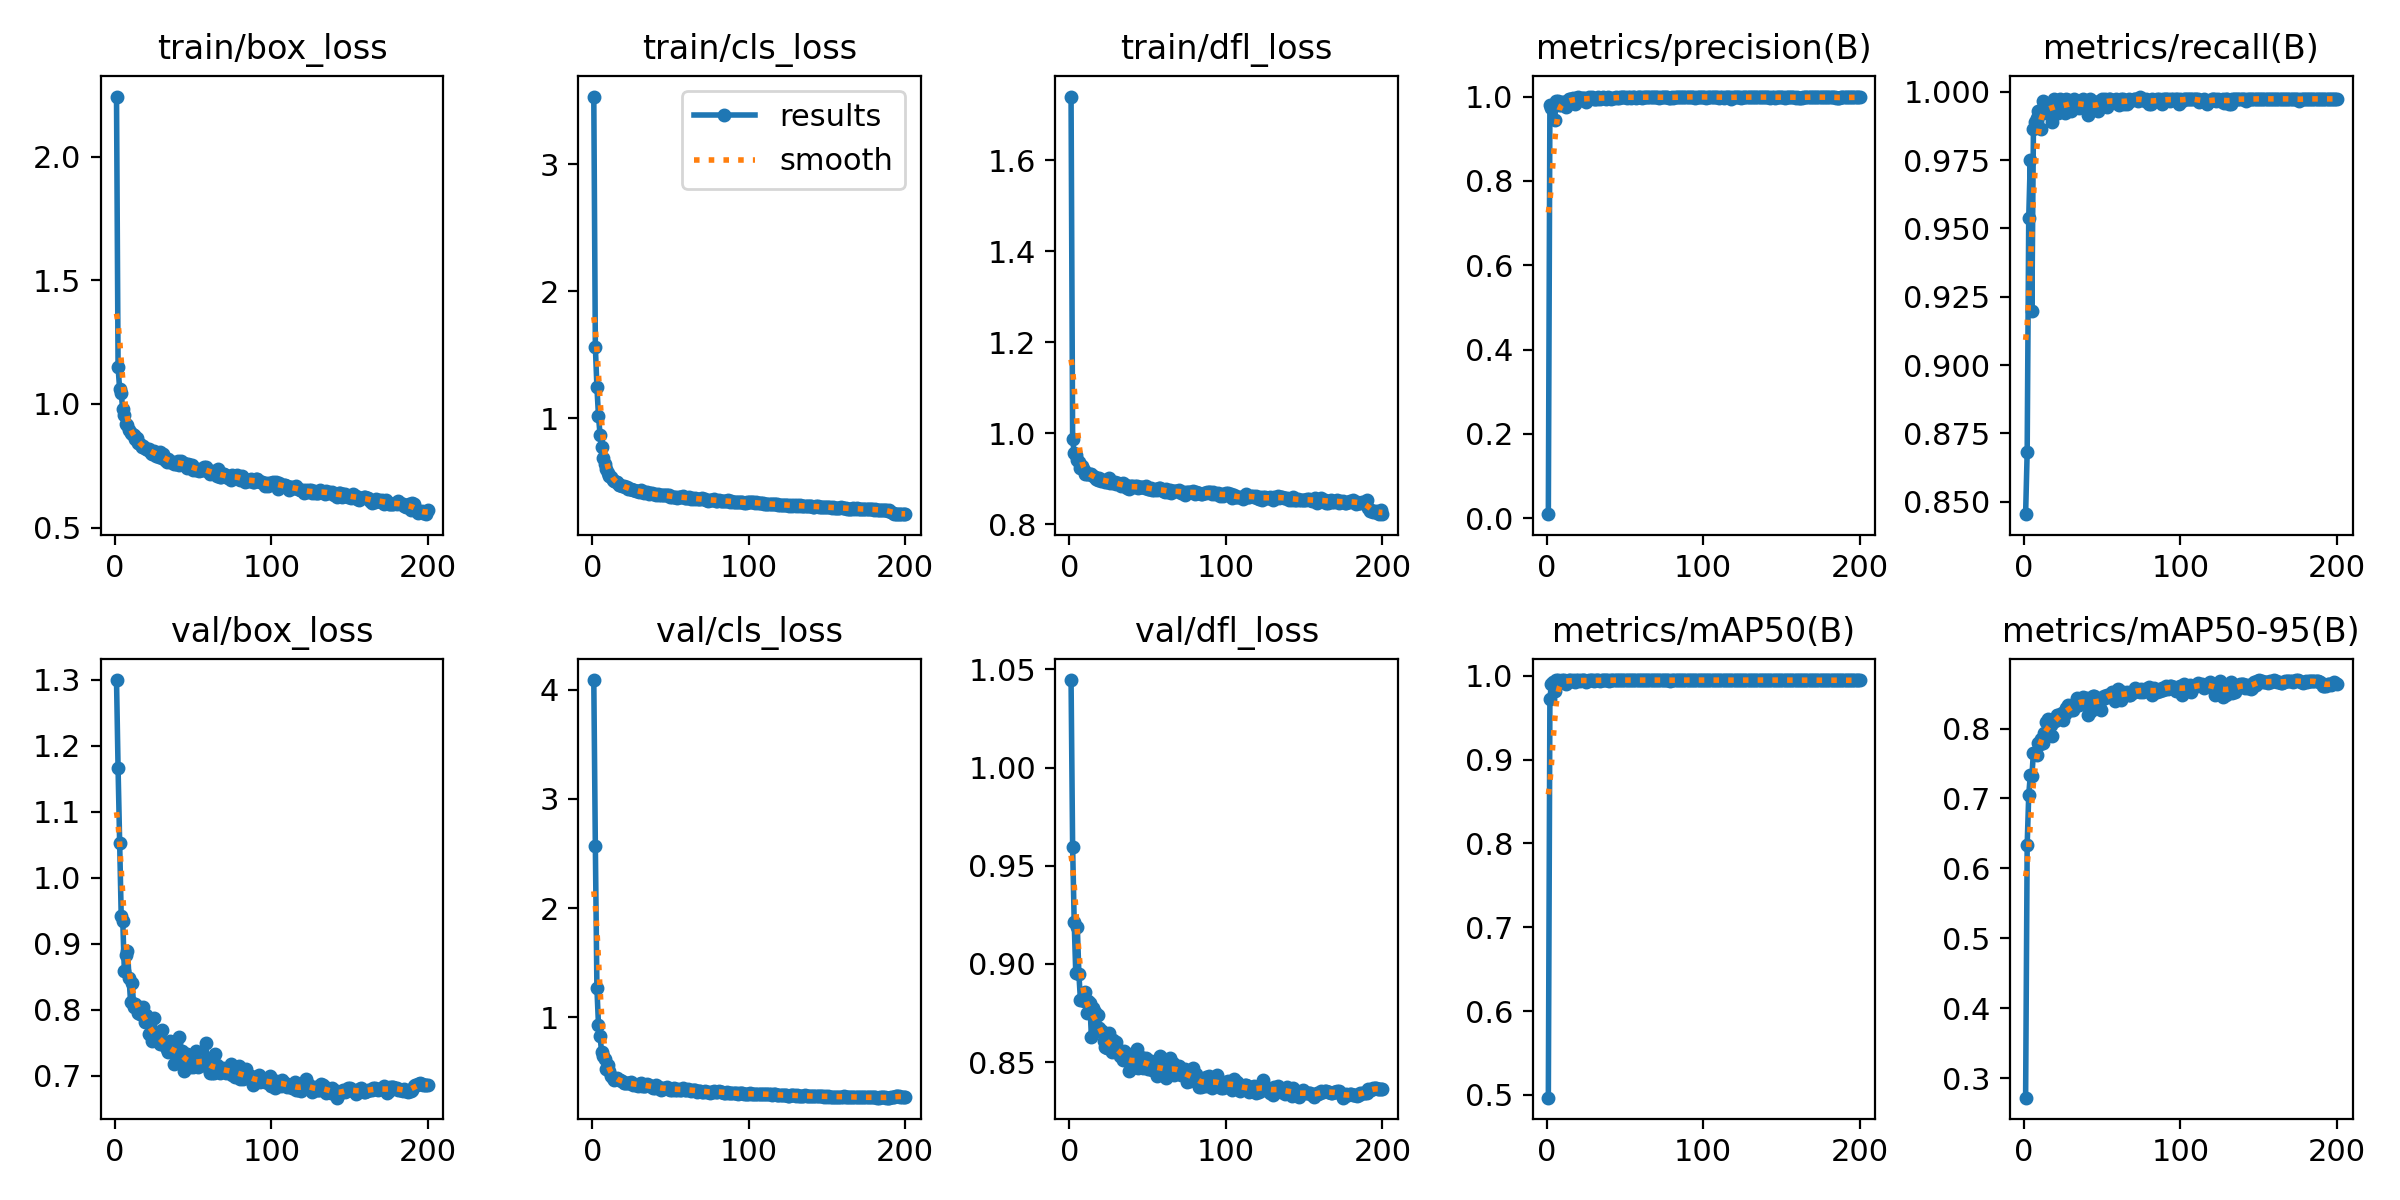

Source data for this figure (header and first rows):
epoch, train/box_loss, train/cls_loss, train/dfl_loss, metrics/precision(B), metrics/recall(B), metrics/mAP50(B), metrics/mAP50-95(B), val/box_loss, val/cls_loss, val/dfl_loss, lr/pg0, lr/pg1, lr/pg2
1, 2.244, 3.535, 1.74, 0.00965, 0.8454, 0.4966, 0.272, 1.3, 4.089, 1.045, 0.0002321, 0.0002321, 0.0002321
2, 1.151, 1.565, 0.9865, 0.9788, 0.8682, 0.9729, 0.6333, 1.166, 2.565, 0.9597, 0.0004677, 0.0004677, 0.0004677
3, 1.06, 1.246, 0.957, 0.9738, 0.954, 0.9905, 0.7055, 1.053, 1.267, 0.9214, 0.000701, 0.000701, 0.000701
4, 1.044, 1.02, 0.9528, 0.98, 0.9752, 0.9932, 0.7331, 0.9426, 0.9333, 0.8954, 0.0007034, 0.0007034, 0.0007034
5, 0.9778, 0.8717, 0.9407, 0.944, 0.9197, 0.982, 0.7319, 0.9344, 0.8263, 0.919, 0.0006999, 0.0006999, 0.0006999
6, 0.9549, 0.7743, 0.9363, 0.9888, 0.9863, 0.9946, 0.7658, 0.8589, 0.6815, 0.8949, 0.0006963, 0.0006963, 0.0006963
7, 0.9193, 0.6882, 0.9238, 0.989, 0.9889, 0.9947, 0.7646, 0.8831, 0.6504, 0.8815, 0.0006928, 0.0006928, 0.0006928
8, 0.9144, 0.6439, 0.9282, 0.9806, 0.9904, 0.9933, 0.7621, 0.8894, 0.6191, 0.8822, 0.0006893, 0.0006893, 0.0006893
9, 0.8944, 0.6028, 0.919, 0.9808, 0.9932, 0.994, 0.7792, 0.8484, 0.5251, 0.8809, 0.0006857, 0.0006857, 0.0006857
10, 0.8809, 0.5734, 0.9116, 0.9864, 0.992, 0.9945, 0.7781, 0.8116, 0.5611, 0.8855, 0.0006822, 0.0006822, 0.0006822
11, 0.8801, 0.5483, 0.9103, 0.9877, 0.9863, 0.9945, 0.7845, 0.84, 0.5059, 0.8749, 0.0006787, 0.0006787, 0.0006787
12, 0.8762, 0.5385, 0.9104, 0.9759, 0.9966, 0.9908, 0.7787, 0.8036, 0.4616, 0.8812, 0.0006751, 0.0006751, 0.0006751
13, 0.8581, 0.5166, 0.9112, 0.9879, 0.9957, 0.994, 0.7931, 0.8087, 0.445, 0.8802, 0.0006716, 0.0006716, 0.0006716
14, 0.8612, 0.5064, 0.9096, 0.9936, 0.9923, 0.9948, 0.8099, 0.8049, 0.4237, 0.8629, 0.0006681, 0.0006681, 0.0006681
15, 0.8421, 0.5002, 0.9069, 0.9939, 0.9957, 0.9948, 0.8139, 0.795, 0.438, 0.8777, 0.0006645, 0.0006645, 0.0006645
16, 0.8386, 0.4982, 0.905, 0.9927, 0.9923, 0.9943, 0.8044, 0.7936, 0.4407, 0.8757, 0.000661, 0.000661, 0.000661
17, 0.8253, 0.4737, 0.8998, 0.9972, 0.9949, 0.995, 0.8053, 0.7965, 0.4256, 0.8681, 0.0006574, 0.0006574, 0.0006574
18, 0.8302, 0.4726, 0.8963, 0.983, 0.9891, 0.9931, 0.7897, 0.8038, 0.4285, 0.8741, 0.0006539, 0.0006539, 0.0006539
19, 0.82, 0.469, 0.9011, 0.996, 0.9974, 0.9949, 0.8117, 0.7812, 0.4167, 0.8675, 0.0006504, 0.0006504, 0.0006504
20, 0.8186, 0.4657, 0.8961, 0.9983, 0.9966, 0.995, 0.8102, 0.7915, 0.4007, 0.8652, 0.0006469, 0.0006469, 0.0006469
21, 0.8133, 0.4566, 0.8963, 0.9913, 0.9957, 0.9943, 0.8196, 0.7811, 0.3949, 0.8657, 0.0006433, 0.0006433, 0.0006433
22, 0.8186, 0.4582, 0.8981, 0.9964, 0.9923, 0.9946, 0.8196, 0.7634, 0.4, 0.8606, 0.0006398, 0.0006398, 0.0006398
23, 0.8011, 0.4472, 0.8922, 0.9955, 0.9974, 0.9949, 0.82, 0.7636, 0.397, 0.8575, 0.0006362, 0.0006362, 0.0006362
24, 0.7996, 0.44, 0.8923, 0.9959, 0.994, 0.9949, 0.8223, 0.7526, 0.3946, 0.8571, 0.0006327, 0.0006327, 0.0006327
25, 0.8116, 0.447, 0.9022, 0.9867, 0.994, 0.9932, 0.8122, 0.7868, 0.4091, 0.8649, 0.0006292, 0.0006292, 0.0006292
26, 0.7912, 0.4335, 0.8901, 0.9936, 0.9923, 0.9934, 0.8202, 0.7575, 0.3816, 0.8577, 0.0006256, 0.0006256, 0.0006256
27, 0.8019, 0.4343, 0.8937, 0.9989, 0.9974, 0.995, 0.83, 0.754, 0.3862, 0.8552, 0.0006221, 0.0006221, 0.0006221
28, 0.7846, 0.4298, 0.8907, 0.9966, 0.997, 0.9948, 0.8344, 0.7564, 0.3831, 0.8613, 0.0006186, 0.0006186, 0.0006186
29, 0.8065, 0.431, 0.8933, 0.9984, 0.9957, 0.995, 0.8289, 0.7473, 0.376, 0.8558, 0.000615, 0.000615, 0.000615
30, 0.781, 0.4212, 0.8888, 0.9947, 0.9932, 0.9943, 0.8259, 0.7691, 0.3916, 0.86, 0.0006115, 0.0006115, 0.0006115
31, 0.7967, 0.4318, 0.8903, 0.9953, 0.9966, 0.9947, 0.8266, 0.7486, 0.3997, 0.8558, 0.000608, 0.000608, 0.000608
32, 0.7747, 0.4206, 0.8886, 0.9945, 0.9974, 0.9946, 0.8346, 0.7447, 0.3714, 0.8529, 0.0006044, 0.0006044, 0.0006044
33, 0.7672, 0.4116, 0.884, 0.9979, 0.9966, 0.995, 0.8337, 0.7401, 0.3751, 0.8556, 0.0006009, 0.0006009, 0.0006009
34, 0.7791, 0.4173, 0.8901, 0.9953, 0.9957, 0.9944, 0.8438, 0.7352, 0.3669, 0.8511, 0.0005974, 0.0005974, 0.0005974
35, 0.7668, 0.4164, 0.885, 0.9964, 0.994, 0.9949, 0.8339, 0.7527, 0.3861, 0.8557, 0.0005938, 0.0005938, 0.0005938
36, 0.7647, 0.4078, 0.8852, 0.9987, 0.9957, 0.995, 0.8384, 0.7429, 0.381, 0.8524, 0.0005903, 0.0005903, 0.0005903
37, 0.7653, 0.4093, 0.88, 0.9974, 0.9949, 0.995, 0.8403, 0.7381, 0.3699, 0.8519, 0.0005868, 0.0005868, 0.0005868
38, 0.7589, 0.4098, 0.8769, 0.9938, 0.9974, 0.9945, 0.8445, 0.7169, 0.3628, 0.8453, 0.0005832, 0.0005832, 0.0005832
39, 0.758, 0.4061, 0.8834, 0.999, 0.9957, 0.995, 0.8391, 0.7487, 0.3542, 0.8512, 0.0005797, 0.0005797, 0.0005797
40, 0.771, 0.4037, 0.8852, 0.9965, 0.9949, 0.9944, 0.8435, 0.7302, 0.3527, 0.8471, 0.0005762, 0.0005762, 0.0005762
41, 0.7519, 0.3924, 0.8814, 0.9935, 0.9915, 0.9949, 0.8194, 0.7583, 0.3825, 0.8544, 0.0005726, 0.0005726, 0.0005726
42, 0.7681, 0.4028, 0.8851, 0.9973, 0.9974, 0.995, 0.8412, 0.727, 0.3564, 0.85, 0.0005691, 0.0005691, 0.0005691
43, 0.763, 0.3962, 0.8843, 0.9957, 0.9948, 0.9948, 0.8248, 0.7371, 0.3605, 0.8568, 0.0005656, 0.0005656, 0.0005656
44, 0.7609, 0.3987, 0.8802, 0.9983, 0.9957, 0.995, 0.847, 0.7076, 0.3388, 0.847, 0.000562, 0.000562, 0.000562
45, 0.7525, 0.3929, 0.8824, 0.9966, 0.9957, 0.9947, 0.8462, 0.724, 0.3443, 0.8489, 0.0005585, 0.0005585, 0.0005585
46, 0.7429, 0.3941, 0.8811, 0.9974, 0.994, 0.9949, 0.8375, 0.7322, 0.3525, 0.8527, 0.000555, 0.000555, 0.000555
47, 0.7563, 0.3955, 0.8829, 0.9986, 0.9932, 0.995, 0.8438, 0.7246, 0.3528, 0.8468, 0.0005514, 0.0005514, 0.0005514
48, 0.7514, 0.3946, 0.8797, 0.9986, 0.9966, 0.9947, 0.8317, 0.7129, 0.3584, 0.8495, 0.0005479, 0.0005479, 0.0005479
49, 0.755, 0.3924, 0.884, 0.999, 0.9949, 0.9947, 0.8271, 0.7194, 0.3464, 0.8523, 0.0005443, 0.0005443, 0.0005443
50, 0.7328, 0.3781, 0.8765, 1, 0.9973, 0.995, 0.8425, 0.7136, 0.3312, 0.8467, 0.0005408, 0.0005408, 0.0005408
51, 0.7386, 0.384, 0.8785, 0.9975, 0.9966, 0.995, 0.8465, 0.7191, 0.3387, 0.8504, 0.0005373, 0.0005373, 0.0005373
52, 0.7341, 0.3826, 0.8797, 0.9994, 0.9974, 0.995, 0.8439, 0.737, 0.3556, 0.8506, 0.0005338, 0.0005338, 0.0005338
53, 0.7362, 0.3837, 0.8754, 0.9983, 0.9946, 0.995, 0.8484, 0.7129, 0.3341, 0.8458, 0.0005302, 0.0005302, 0.0005302
54, 0.7285, 0.3747, 0.8746, 0.9977, 0.9974, 0.9948, 0.8471, 0.7171, 0.3382, 0.8485, 0.0005267, 0.0005267, 0.0005267
55, 0.7338, 0.3836, 0.8786, 0.9979, 0.9974, 0.995, 0.8485, 0.7169, 0.3407, 0.845, 0.0005232, 0.0005232, 0.0005232
56, 0.7347, 0.3813, 0.8759, 0.9978, 0.9966, 0.995, 0.8516, 0.7205, 0.3373, 0.8431, 0.0005196, 0.0005196, 0.0005196
57, 0.7447, 0.3806, 0.8787, 0.9966, 0.9966, 0.995, 0.8511, 0.7197, 0.3381, 0.848, 0.0005161, 0.0005161, 0.0005161
58, 0.7433, 0.3861, 0.88, 1, 0.9967, 0.995, 0.8395, 0.75, 0.3573, 0.853, 0.0005125, 0.0005125, 0.0005125
59, 0.7279, 0.3736, 0.8746, 0.9978, 0.9974, 0.995, 0.8449, 0.7225, 0.3336, 0.8465, 0.000509, 0.000509, 0.000509
60, 0.7292, 0.3717, 0.8727, 0.9989, 0.9957, 0.995, 0.8569, 0.71, 0.335, 0.8463, 0.0005055, 0.0005055, 0.0005055
... 140 more rows
